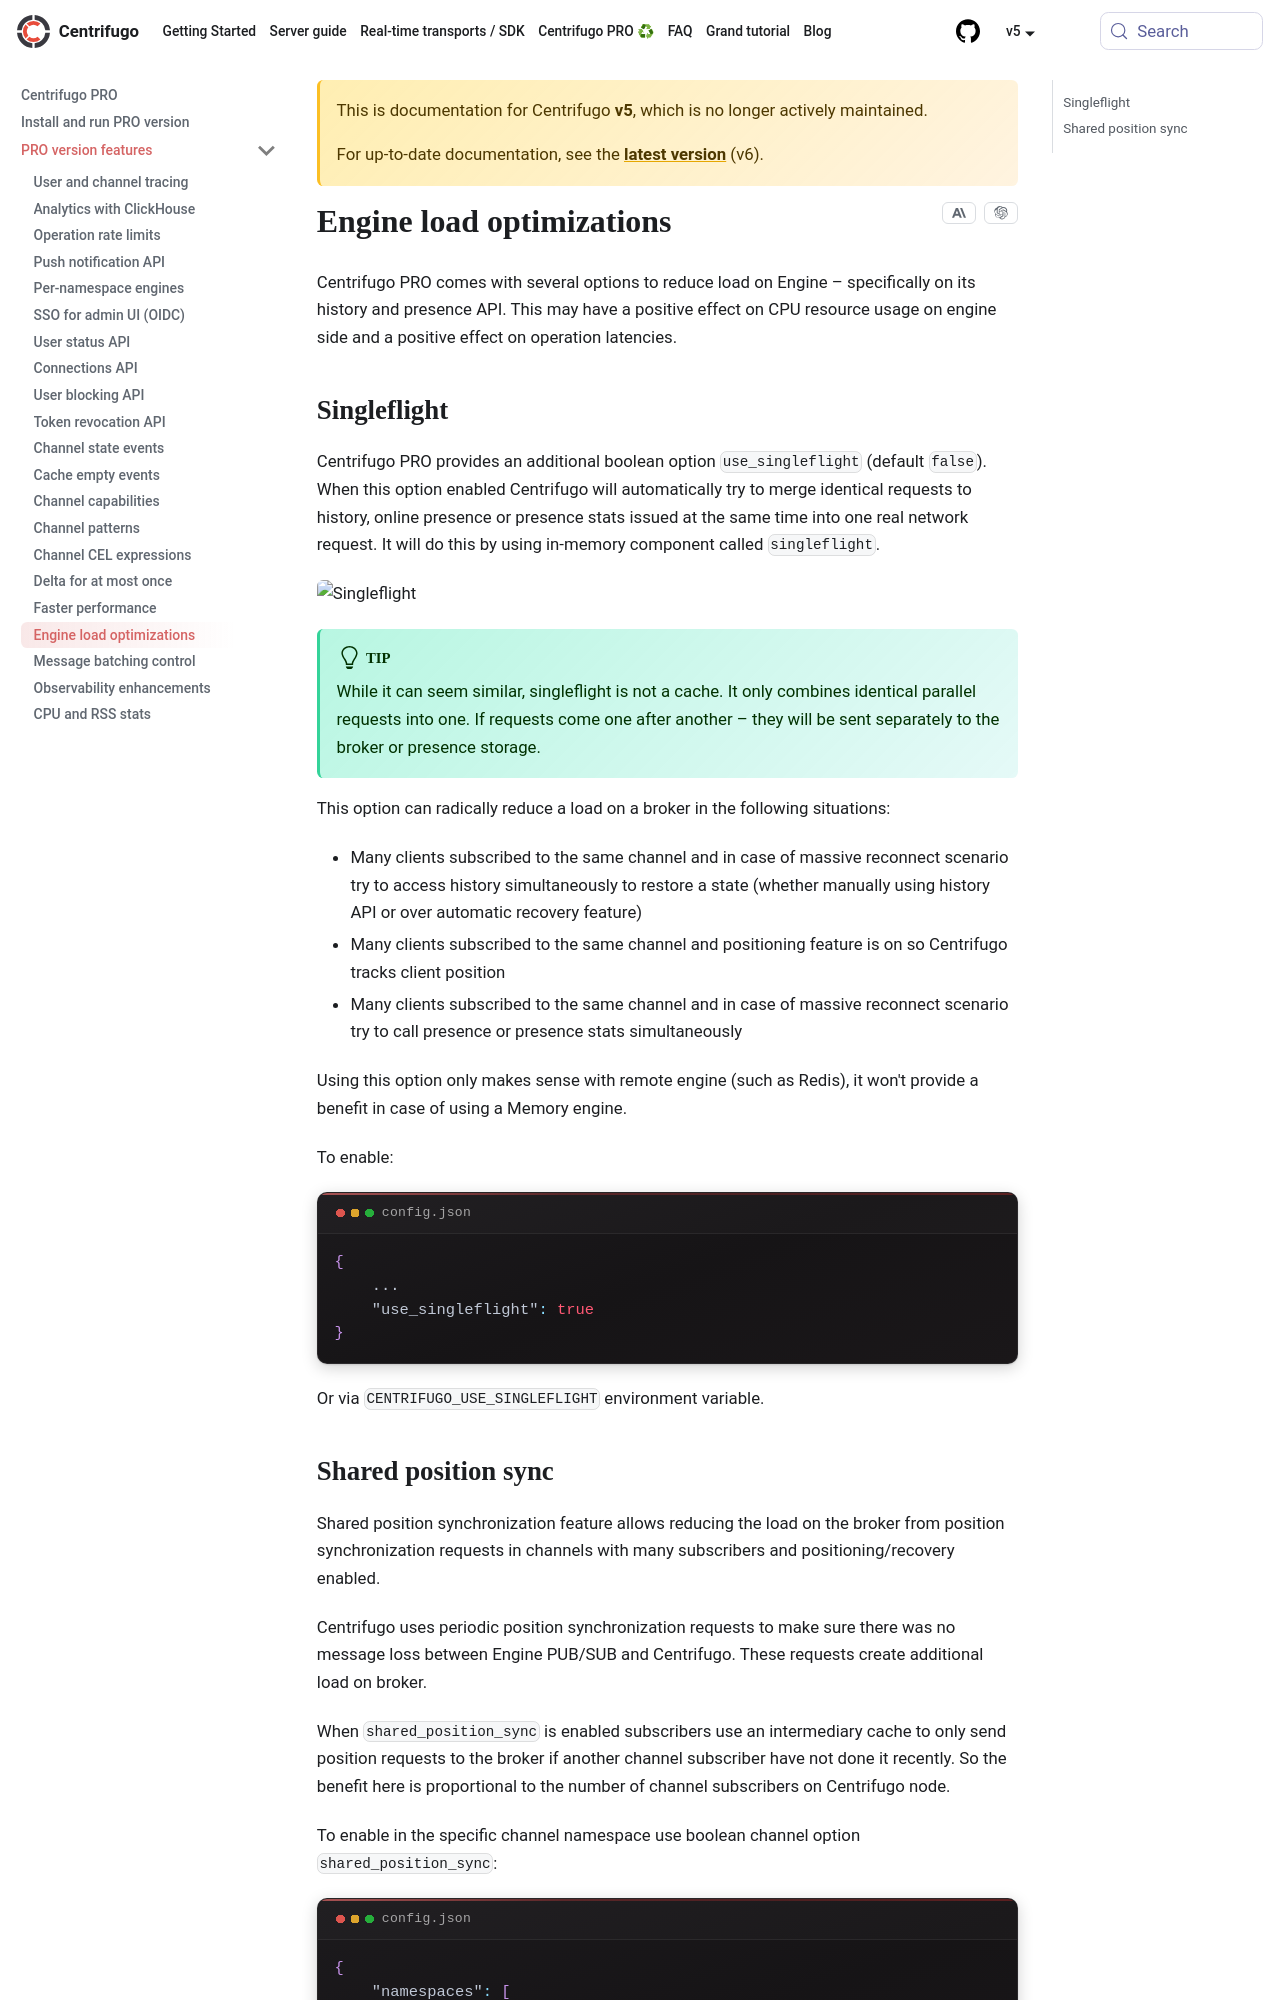

repository: centrifugal/centrifugal.dev · page: docs/5/pro/engine_optimizations.html · generator: docusaurus

---
id: engine_optimizations
title: Engine load optimizations
---

Centrifugo PRO comes with several options to reduce load on Engine – specifically on its history and presence API. This may have a positive effect on CPU resource usage on engine side and a positive effect on operation latencies.

## Singleflight

Centrifugo PRO provides an additional boolean option `use_singleflight` (default `false`). When this option enabled Centrifugo will automatically try to merge identical requests to history, online presence or presence stats issued at the same time into one real network request. It will do this by using in-memory component called `singleflight`.

![Singleflight](/img/singleflight.png)

:::tip

While it can seem similar, singleflight is not a cache. It only combines identical parallel requests into one. If requests come one after another – they will be sent separately to the broker or presence storage.

:::

This option can radically reduce a load on a broker in the following situations:

* Many clients subscribed to the same channel and in case of massive reconnect scenario try to access history simultaneously to restore a state (whether manually using history API or over automatic recovery feature)
* Many clients subscribed to the same channel and positioning feature is on so Centrifugo tracks client position
* Many clients subscribed to the same channel and in case of massive reconnect scenario try to call presence or presence stats simultaneously

Using this option only makes sense with remote engine (such as Redis), it won't provide a benefit in case of using a Memory engine.

To enable:

```json title="config.json"
{
    ...
    "use_singleflight": true
}
```

Or via `CENTRIFUGO_USE_SINGLEFLIGHT` environment variable.
